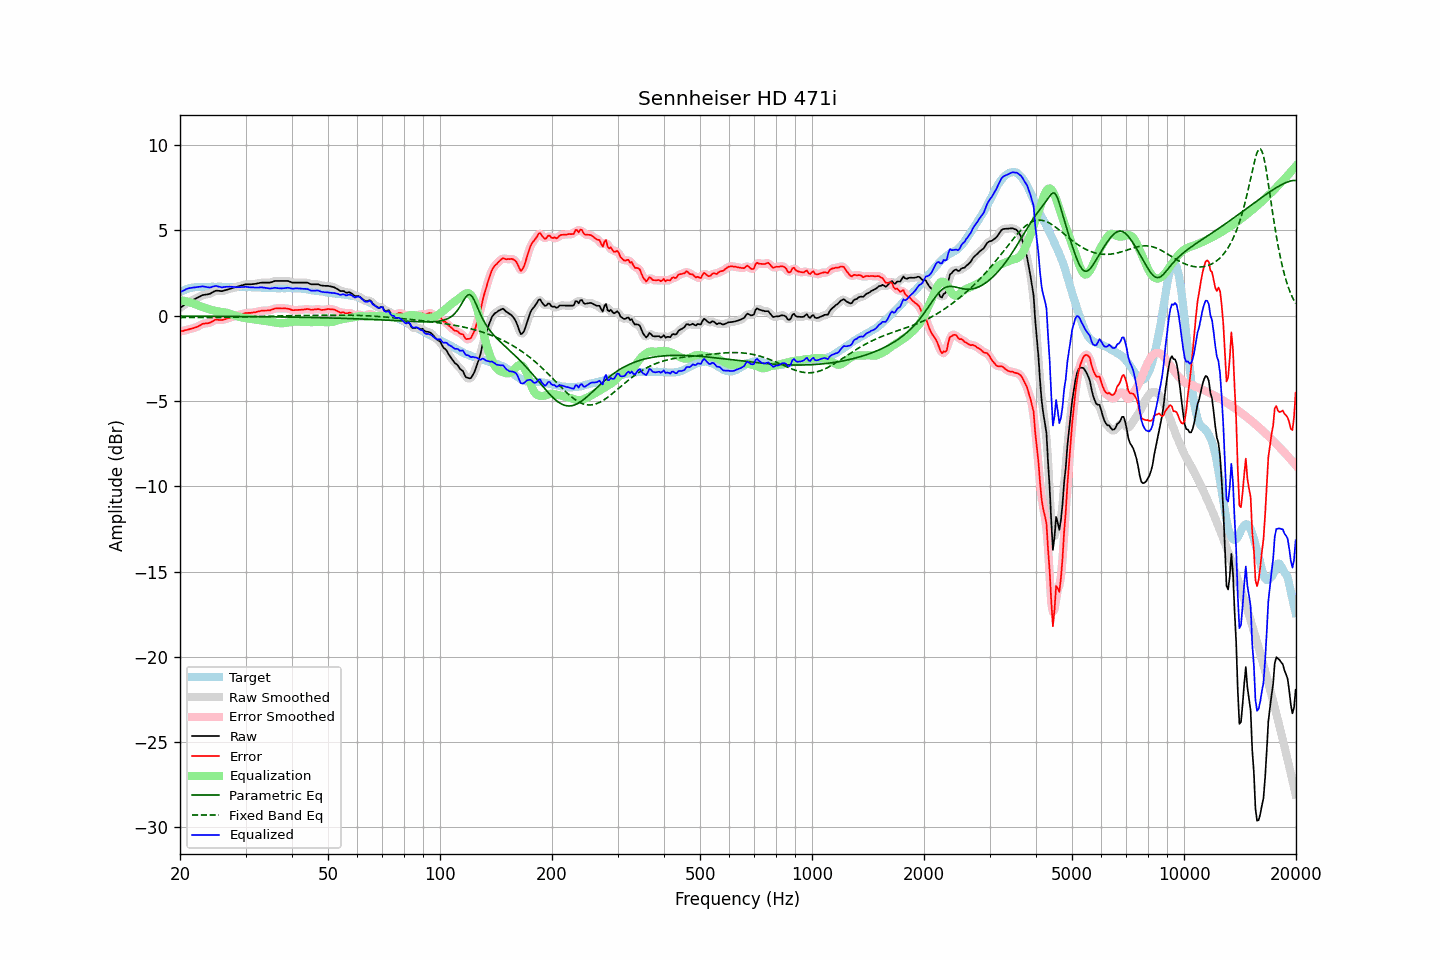

The table this chart was drawn from, first rows:
frequency, raw, error, smoothed, error_smoothed, equalization, parametric_eq, fixed_band_eq, equalized_raw, equalized_smoothed, target
20.00, 0.45, -0.92, 0.45, -0.92, 0.92, -0.02, -0.11, 1.37, 1.37, 1.38
20.20, 0.52, -0.90, 0.52, -0.90, 0.90, -0.02, -0.11, 1.42, 1.42, 1.43
20.40, 0.58, -0.89, 0.59, -0.88, 0.88, -0.02, -0.11, 1.47, 1.47, 1.48
20.61, 0.65, -0.85, 0.65, -0.86, 0.86, -0.02, -0.11, 1.52, 1.52, 1.51
20.81, 0.72, -0.83, 0.72, -0.84, 0.84, -0.02, -0.11, 1.57, 1.56, 1.56
21.02, 0.78, -0.81, 0.78, -0.81, 0.82, -0.02, -0.11, 1.60, 1.60, 1.60
21.23, 0.83, -0.78, 0.83, -0.79, 0.79, -0.02, -0.11, 1.62, 1.62, 1.62
21.44, 0.87, -0.76, 0.88, -0.76, 0.76, -0.03, -0.11, 1.64, 1.64, 1.64
21.66, 0.92, -0.73, 0.92, -0.73, 0.73, -0.03, -0.11, 1.65, 1.65, 1.66
21.87, 0.96, -0.70, 0.97, -0.71, 0.70, -0.03, -0.11, 1.66, 1.66, 1.67
22.09, 1.01, -0.67, 1.01, -0.67, 0.66, -0.03, -0.11, 1.67, 1.67, 1.69
22.31, 1.06, -0.63, 1.06, -0.63, 0.62, -0.03, -0.11, 1.68, 1.68, 1.70
22.54, 1.11, -0.58, 1.12, -0.58, 0.58, -0.03, -0.11, 1.69, 1.70, 1.70
22.76, 1.16, -0.53, 1.16, -0.53, 0.55, -0.03, -0.11, 1.71, 1.71, 1.70
22.99, 1.21, -0.47, 1.20, -0.49, 0.52, -0.03, -0.11, 1.73, 1.72, 1.69
23.22, 1.22, -0.46, 1.23, -0.46, 0.48, -0.03, -0.11, 1.71, 1.71, 1.69
23.45, 1.24, -0.44, 1.24, -0.45, 0.45, -0.03, -0.11, 1.69, 1.69, 1.69
23.69, 1.25, -0.44, 1.25, -0.44, 0.42, -0.03, -0.11, 1.67, 1.67, 1.70
23.92, 1.27, -0.42, 1.28, -0.42, 0.39, -0.03, -0.11, 1.66, 1.66, 1.70
24.16, 1.30, -0.39, 1.31, -0.39, 0.36, -0.03, -0.11, 1.66, 1.67, 1.70
24.40, 1.36, -0.34, 1.36, -0.34, 0.33, -0.03, -0.11, 1.69, 1.69, 1.71
24.65, 1.41, -0.28, 1.41, -0.28, 0.31, -0.03, -0.11, 1.72, 1.72, 1.70
24.89, 1.46, -0.23, 1.45, -0.25, 0.29, -0.03, -0.10, 1.75, 1.74, 1.70
25.14, 1.47, -0.22, 1.47, -0.23, 0.27, -0.03, -0.10, 1.74, 1.73, 1.70
25.39, 1.46, -0.24, 1.46, -0.24, 0.25, -0.03, -0.10, 1.71, 1.71, 1.71
25.65, 1.45, -0.25, 1.45, -0.25, 0.23, -0.03, -0.10, 1.69, 1.69, 1.71
25.91, 1.44, -0.25, 1.45, -0.25, 0.22, -0.04, -0.10, 1.66, 1.67, 1.70
26.16, 1.46, -0.23, 1.46, -0.23, 0.21, -0.04, -0.10, 1.67, 1.67, 1.70
26.43, 1.49, -0.20, 1.49, -0.21, 0.20, -0.04, -0.10, 1.69, 1.69, 1.70
26.69, 1.52, -0.17, 1.52, -0.17, 0.18, -0.04, -0.10, 1.70, 1.70, 1.70
26.96, 1.55, -0.14, 1.55, -0.14, 0.15, -0.04, -0.10, 1.70, 1.70, 1.70
27.23, 1.58, -0.11, 1.58, -0.11, 0.12, -0.04, -0.09, 1.70, 1.70, 1.70
27.50, 1.61, -0.08, 1.61, -0.08, 0.09, -0.04, -0.09, 1.70, 1.70, 1.70
27.77, 1.63, -0.05, 1.64, -0.05, 0.05, -0.04, -0.09, 1.69, 1.69, 1.69
28.05, 1.66, -0.02, 1.66, -0.02, 0.02, -0.04, -0.09, 1.69, 1.68, 1.69
28.33, 1.68, 0.01, 1.68, 0.01, -0.01, -0.04, -0.09, 1.67, 1.68, 1.68
28.62, 1.71, 0.04, 1.71, 0.04, -0.04, -0.04, -0.08, 1.67, 1.68, 1.68
28.90, 1.74, 0.06, 1.74, 0.06, -0.07, -0.04, -0.08, 1.68, 1.68, 1.69
29.19, 1.77, 0.10, 1.77, 0.09, -0.09, -0.04, -0.08, 1.68, 1.68, 1.68
29.48, 1.79, 0.11, 1.80, 0.12, -0.11, -0.05, -0.08, 1.68, 1.69, 1.69
29.78, 1.82, 0.15, 1.82, 0.14, -0.13, -0.05, -0.07, 1.69, 1.69, 1.68
30.08, 1.84, 0.16, 1.84, 0.16, -0.15, -0.05, -0.07, 1.70, 1.69, 1.69
30.38, 1.84, 0.17, 1.84, 0.16, -0.16, -0.05, -0.07, 1.68, 1.69, 1.68
30.68, 1.84, 0.17, 1.84, 0.17, -0.17, -0.05, -0.06, 1.67, 1.67, 1.68
30.99, 1.84, 0.17, 1.85, 0.17, -0.18, -0.05, -0.06, 1.66, 1.67, 1.68
31.30, 1.85, 0.19, 1.85, 0.18, -0.19, -0.05, -0.06, 1.66, 1.66, 1.67
31.61, 1.86, 0.20, 1.86, 0.19, -0.20, -0.05, -0.05, 1.66, 1.66, 1.67
31.93, 1.87, 0.21, 1.88, 0.21, -0.22, -0.05, -0.05, 1.65, 1.66, 1.67
32.24, 1.89, 0.24, 1.89, 0.23, -0.24, -0.05, -0.05, 1.66, 1.66, 1.66
32.57, 1.91, 0.26, 1.91, 0.26, -0.25, -0.05, -0.04, 1.66, 1.66, 1.66
32.89, 1.93, 0.28, 1.93, 0.28, -0.27, -0.06, -0.04, 1.67, 1.66, 1.66
33.22, 1.94, 0.30, 1.94, 0.29, -0.28, -0.06, -0.04, 1.66, 1.66, 1.65
33.55, 1.94, 0.30, 1.94, 0.30, -0.29, -0.06, -0.04, 1.65, 1.65, 1.65
33.89, 1.94, 0.31, 1.94, 0.31, -0.30, -0.06, -0.03, 1.64, 1.64, 1.64
34.23, 1.94, 0.31, 1.94, 0.31, -0.32, -0.06, -0.03, 1.63, 1.62, 1.64
34.57, 1.94, 0.32, 1.94, 0.31, -0.33, -0.06, -0.03, 1.61, 1.61, 1.63
34.92, 1.94, 0.32, 1.95, 0.33, -0.35, -0.06, -0.02, 1.59, 1.60, 1.63
35.27, 1.97, 0.36, 1.97, 0.36, -0.36, -0.06, -0.02, 1.61, 1.61, 1.62
35.62, 2.00, 0.39, 2.00, 0.39, -0.38, -0.06, -0.02, 1.62, 1.62, 1.62
35.97, 2.04, 0.43, 2.03, 0.42, -0.40, -0.07, -0.02, 1.64, 1.63, 1.62
... 635 more rows
